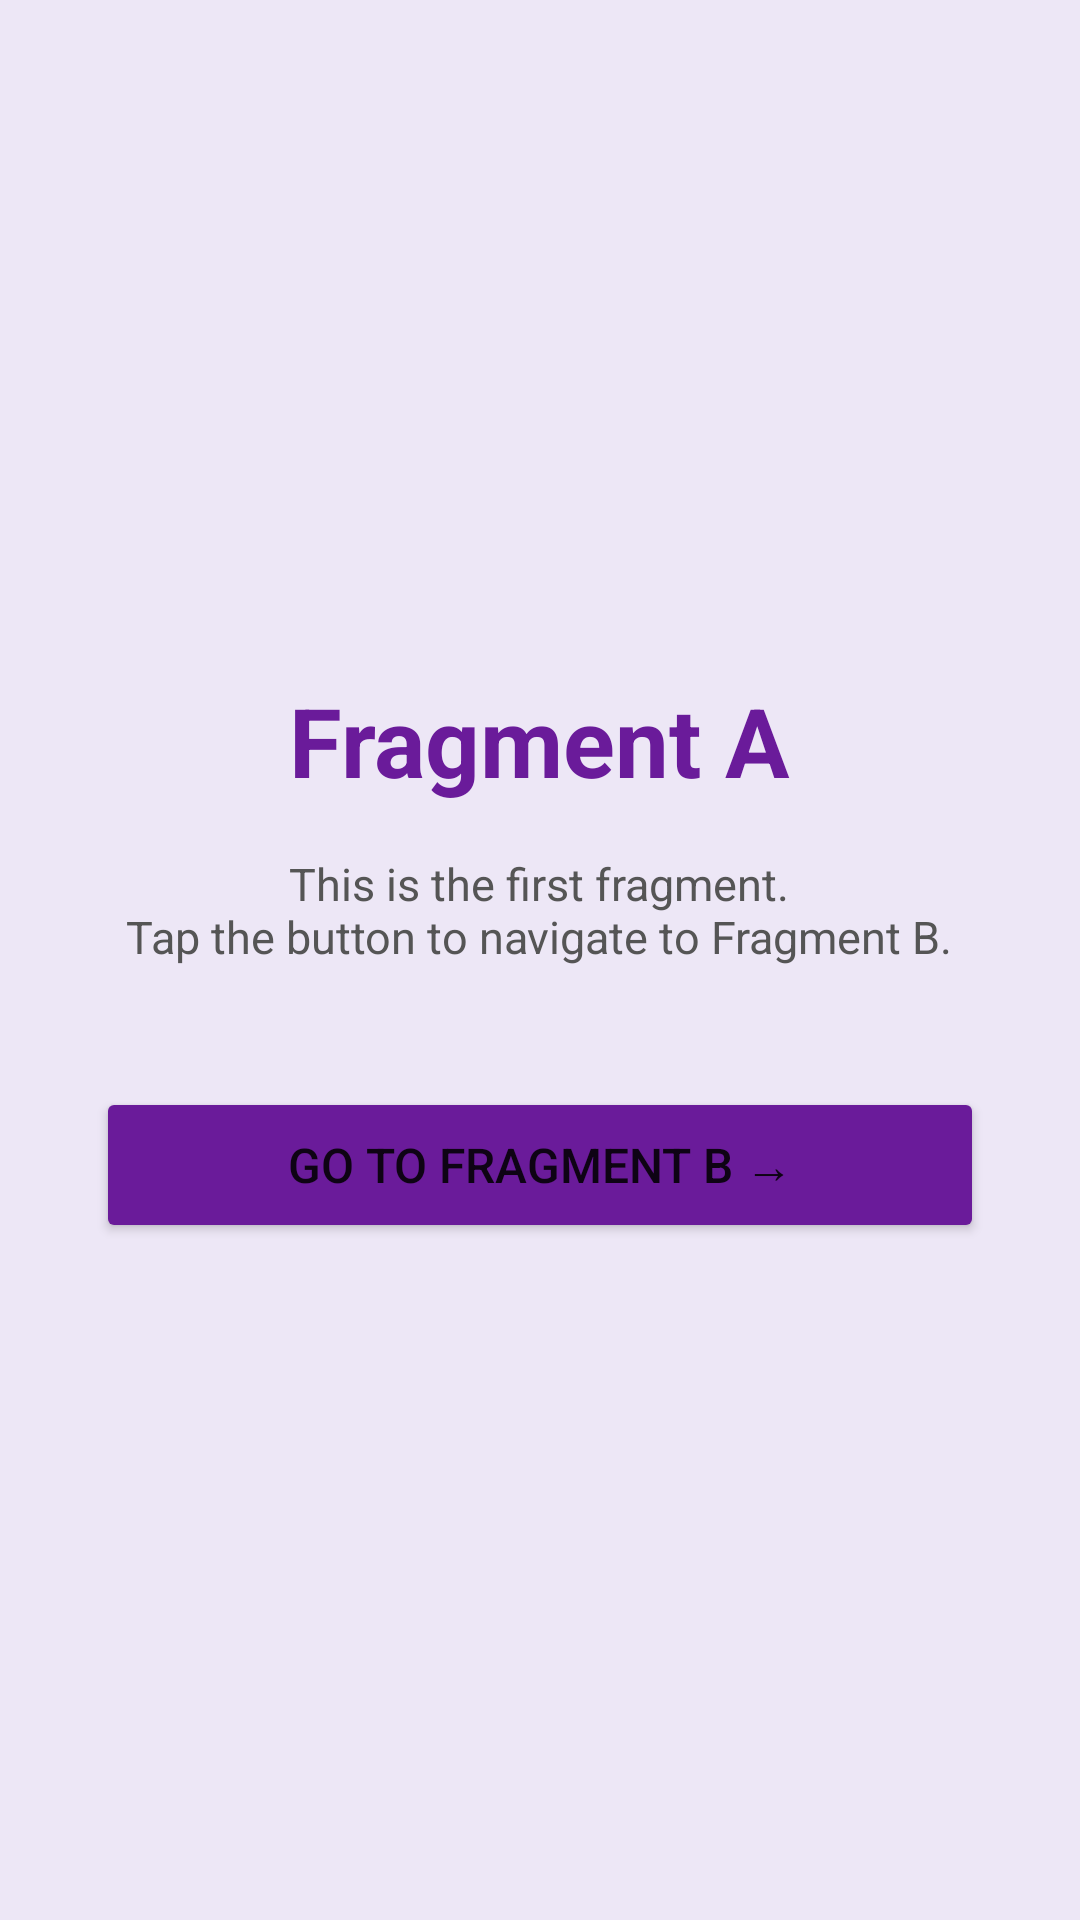

Reconstruct the res/layout file that produces this screen, plus the resources it refers to.
<!-- AndroidManifest.xml: application theme Theme.Assessment -->
<!-- res/layout/fragment_a.xml -->
<?xml version="1.0" encoding="utf-8"?>
<LinearLayout xmlns:android="http://schemas.android.com/apk/res/android"
    android:layout_width="match_parent"
    android:layout_height="match_parent"
    android:orientation="vertical"
    android:gravity="center"
    android:padding="32dp"
    android:background="#EDE7F6">

    <TextView
        android:layout_width="wrap_content"
        android:layout_height="wrap_content"
        android:text="Fragment A"
        android:textSize="32sp"
        android:textStyle="bold"
        android:textColor="#6A1B9A"
        android:layout_marginBottom="16dp" />

    <TextView
        android:layout_width="wrap_content"
        android:layout_height="wrap_content"
        android:text="This is the first fragment.&#10;Tap the button to navigate to Fragment B."
        android:textSize="15sp"
        android:textColor="#555555"
        android:gravity="center"
        android:layout_marginBottom="40dp" />

    <Button
        android:id="@+id/btnGoToFragmentB"
        android:layout_width="match_parent"
        android:layout_height="52dp"
        android:text="Go to Fragment B →"
        android:textSize="16sp"
        android:backgroundTint="#6A1B9A" />

</LinearLayout>
<!-- resources referenced by this layout -->
<resources>
  <style name="Theme.Assessment" parent="Theme.MaterialComponents.DayNight.DarkActionBar">
          <item name="colorPrimary">#1565C0</item>
          <item name="colorPrimaryVariant">#0D47A1</item>
          <item name="colorOnPrimary">#FFFFFF</item>
          <item name="colorSecondary">#2E7D32</item>
          <item name="colorSecondaryVariant">#1B5E20</item>
          <item name="colorOnSecondary">#FFFFFF</item>
          <item name="android:statusBarColor">?attr/colorPrimaryVariant</item>
      </style>
</resources>
